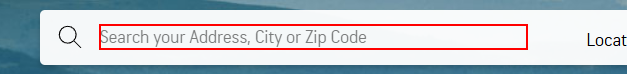
Workflow: Main

Step 1: type "str_City" into the text box

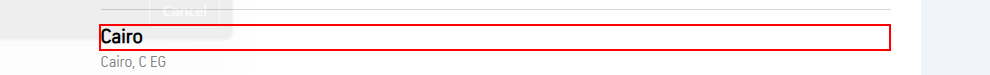
Step 2: click on the paragraph

Step 3: Chrome Cairo, Cairo, Egypt Weather Forecast in window '* Weather Forecast | AccuWeather' (chrome.exe) (no picture)

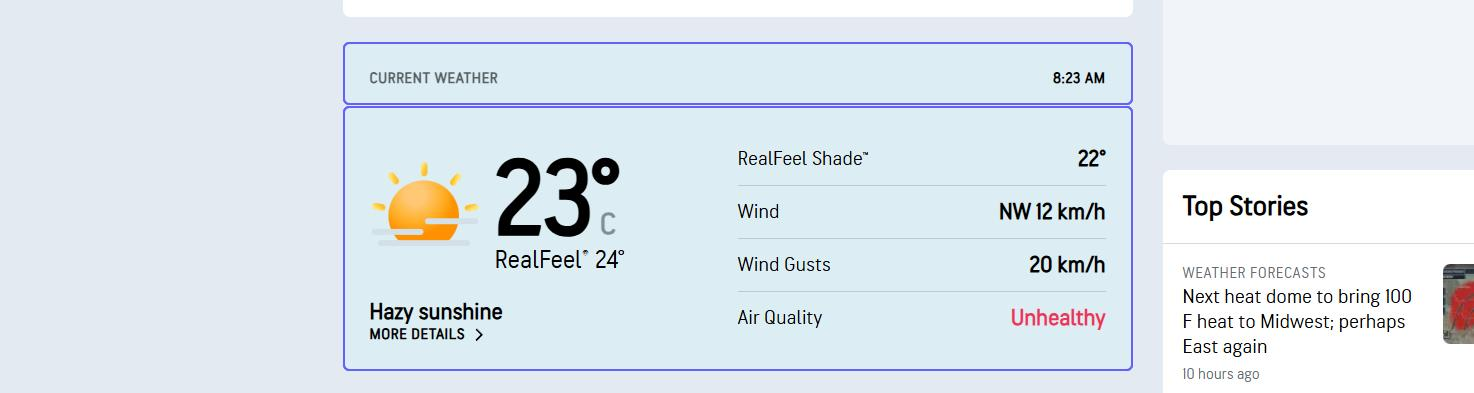
Step 4: get-text from the link 'Current Weather 		 		 			8:23 AM 		 	 	 		 			 				 				 					23°C 					 						RealFeel® 						24° 					 				 			 			 				Hazy sunshine 				 					More Details 					 				 			 		 		 			 			...' in window 'Cairo, Cairo, Egypt Weather Forecast | AccuWeather' (chrome.exe)
